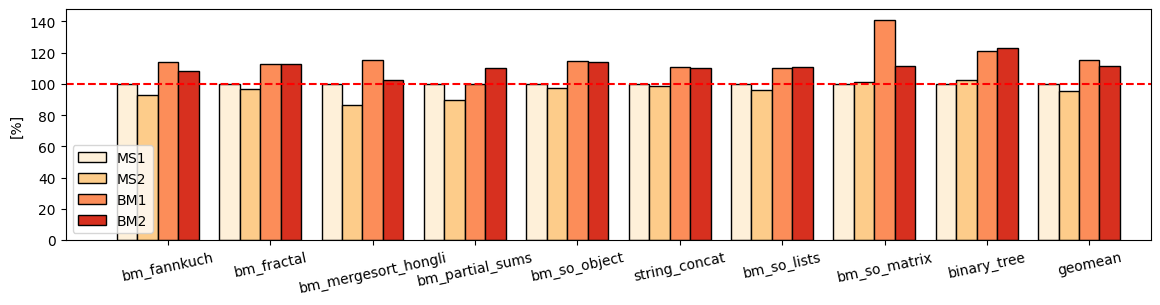
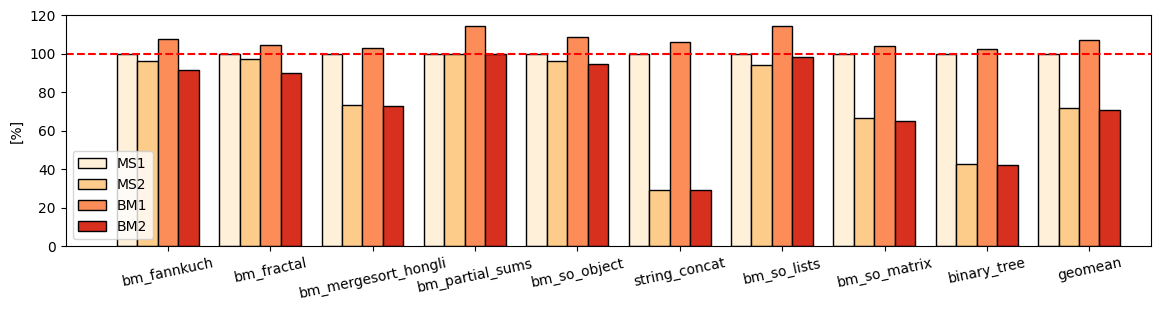

The matplotlib source for these figures, in order:
import sys
import re
import matplotlib.pyplot as plt
import seaborn as sns
import pandas as pd
import os
import os.path
import datetime
import math
from matplotlib.backends.backend_pdf import PdfPages
from scipy.stats.mstats import gmean

labels = [
  "bm_fannkuch",
  "bm_fractal",
  "bm_mergesort_hongli",
  "bm_partial_sums",
  "bm_so_object",
  "string_concat",
  "bm_so_lists",
  "bm_so_matrix",
  "binary_tree"
]

# テスト名               & \multicolumn{2}{|c|}{マーク時間} 
#                       & MS1      &    MS2   &   BM1    &    BM2       \\
# bm_fannkuch           & 0.045650 & 0.042458 & 0.052021 & 0.049469     \\
# bm_fractal            & 0.004750 & 0.004602 & 0.005359 & 0.005362     \\
# bm_mergesort_hongli   & 0.013724 & 0.011831 & 0.015844 & 0.014049     \\
# bm_partial_sums       & 0.000010 & 0.000009 & 0.000010 & 0.000011     \\
# bm_so_object          & 0.430563 & 0.419077 & 0.494540 & 0.492038     \\
# string_concat         & 0.000298 & 0.000294 & 0.000330 & 0.000328     \\
# bm_so_lists           & 0.001142 & 0.001099 & 0.001262 & 0.001263     \\
# bm_so_matrix          & 0.001586 & 0.001604 & 0.002234 & 0.001767     \\
# binary_tree           & 0.001836 & 0.001886 & 0.002227 & 0.002264     \\

# テスト名               & \multicolumn{4}{|c|}{スイープ時間}
#                       & MS1      &    MS2   &   BM1    &    BM2       \\
# bm_fannkuch           & 0.034021 & 0.032757 & 0.036658 & 0.031197     \\
# bm_fractal            & 0.003901 & 0.003789 & 0.004081 & 0.003513     \\
# bm_mergesort_hongli   & 0.017699 & 0.012977 & 0.018177 & 0.012866     \\
# bm_partial_sums       & 0.000007 & 0.000007 & 0.000008 & 0.000007     \\
# bm_so_object          & 0.365391 & 0.351106 & 0.396117 & 0.345287     \\
# string_concat         & 0.004388 & 0.001285 & 0.004650 & 0.001289     \\
# bm_so_lists           & 0.000965 & 0.000906 & 0.001103 & 0.000948     \\
# bm_so_matrix          & 0.002657 & 0.001767 & 0.002764 & 0.001730     \\
# binary_tree           & 0.007771 & 0.003328 & 0.007972 & 0.003271     \\

MS1_MARK = [
  0.045650, # bm_fannkuch        
  0.004750, # bm_fractal         
  0.013724, # bm_mergesort_hongli
  0.000010, # bm_partial_sums    
  0.430563, # bm_so_object       
  0.000298, # string_concat      
  0.001142, # bm_so_lists        
  0.001586, # bm_so_matrix       
  0.001836  # binary_tree        
]

MS2_MARK = [
  0.042458, # bm_fannkuch        
  0.004602, # bm_fractal         
  0.011831, # bm_mergesort_hongli
  0.000009, # bm_partial_sums    
  0.419077, # bm_so_object       
  0.000294, # string_concat      
  0.001099, # bm_so_lists        
  0.001604, # bm_so_matrix       
  0.001886  # binary_tree        
]

BM1_MARK = [
  0.052021, # bm_fannkuch        
  0.005359, # bm_fractal         
  0.015844, # bm_mergesort_hongli
  0.000010, # bm_partial_sums    
  0.494540, # bm_so_object       
  0.000330, # string_concat      
  0.001262, # bm_so_lists        
  0.002234, # bm_so_matrix       
  0.002227  # binary_tree        
]

BM2_MARK = [
  0.049469, # bm_fannkuch        
  0.005362, # bm_fractal         
  0.014049, # bm_mergesort_hongli
  0.000011, # bm_partial_sums    
  0.492038, # bm_so_object       
  0.000328, # string_concat      
  0.001263, # bm_so_lists        
  0.001767, # bm_so_matrix       
  0.002264  # binary_tree        
]

MS1_SWEEP = [
  0.034021, # bm_fannkuch        
  0.003901, # bm_fractal         
  0.017699, # bm_mergesort_hongli
  0.000007, # bm_partial_sums    
  0.365391, # bm_so_object       
  0.004388, # string_concat      
  0.000965, # bm_so_lists        
  0.002657, # bm_so_matrix       
  0.007771  # binary_tree        
]

MS2_SWEEP = [
  0.032757, # bm_fannkuch        
  0.003789, # bm_fractal         
  0.012977, # bm_mergesort_hongli
  0.000007, # bm_partial_sums    
  0.351106, # bm_so_object       
  0.001285, # string_concat      
  0.000906, # bm_so_lists        
  0.001767, # bm_so_matrix       
  0.003328  # binary_tree        
]

BM1_SWEEP = [
  0.036658, # bm_fannkuch        
  0.004081, # bm_fractal         
  0.018177, # bm_mergesort_hongli
  0.000008, # bm_partial_sums    
  0.396117, # bm_so_object       
  0.004650, # string_concat      
  0.001103, # bm_so_lists        
  0.002764, # bm_so_matrix       
  0.007972  # binary_tree        
]

BM2_SWEEP = [
  0.031197, # bm_fannkuch        
  0.003513, # bm_fractal         
  0.012866, # bm_mergesort_hongli
  0.000007, # bm_partial_sums    
  0.345287, # bm_so_object       
  0.001289, # string_concat      
  0.000948, # bm_so_lists        
  0.001730, # bm_so_matrix       
  0.003271  # binary_tree        
]

vm_names = ["MS1", "MS2", "BM1", "BM2"]
MS1_MARK_ST  = []
MS2_MARK_ST  = []
BM1_MARK_ST  = []
BM2_MARK_ST  = []
MS1_SWEEP_ST = []
MS2_SWEEP_ST = []
BM1_SWEEP_ST = []
BM2_SWEEP_ST = []
for idx in range(0, len(MS1_MARK)):
  MS1_MARK_ST.append(MS1_MARK[idx] / MS1_MARK[idx] * 100)
  MS2_MARK_ST.append(MS2_MARK[idx] / MS1_MARK[idx] * 100)
  BM1_MARK_ST.append(BM1_MARK[idx] / MS1_MARK[idx] * 100)
  BM2_MARK_ST.append(BM2_MARK[idx] / MS1_MARK[idx] * 100)

  MS1_SWEEP_ST.append(MS1_SWEEP[idx] / MS1_SWEEP[idx] * 100)
  MS2_SWEEP_ST.append(MS2_SWEEP[idx] / MS1_SWEEP[idx] * 100)
  BM1_SWEEP_ST.append(BM1_SWEEP[idx] / MS1_SWEEP[idx] * 100)
  BM2_SWEEP_ST.append(BM2_SWEEP[idx] / MS1_SWEEP[idx] * 100)

MS1_MARK_ST.append(gmean(MS1_MARK_ST))
MS2_MARK_ST.append(gmean(MS2_MARK_ST))
BM1_MARK_ST.append(gmean(BM1_MARK_ST))
BM2_MARK_ST.append(gmean(BM2_MARK_ST))
MS1_SWEEP_ST.append(gmean(MS1_SWEEP_ST))
MS2_SWEEP_ST.append(gmean(MS2_SWEEP_ST))
BM1_SWEEP_ST.append(gmean(BM1_SWEEP_ST))
BM2_SWEEP_ST.append(gmean(BM2_SWEEP_ST))
labels.append("geomean")

mark     = [MS1_MARK_ST, MS2_MARK_ST, BM1_MARK_ST, BM2_MARK_ST]
sweep    = [MS1_SWEEP_ST, MS2_SWEEP_ST, BM1_SWEEP_ST, BM2_SWEEP_ST]

print("mark")
for i in range(0, len(mark)):
  for j in range(0, len(mark)):
    st = []
    for k in range(0, len(MS1_MARK)):
      st.append(mark[j][k] / mark[i][k] * 100)
    geomean = gmean(st)
    print("vm_names:" + vm_names[j] + "/" + vm_names[i])
    print("geomean:" + "{:7.3f}%".format(geomean))
  print()
print("sweep")
for i in range(0, len(sweep)):
  for j in range(0, len(sweep)):
    st = []
    for k in range(0, len(MS1_SWEEP)):
      st.append(sweep[j][k] / sweep[i][k] * 100)
    geomean = gmean(st)
    print("vm_names:" + vm_names[j] + "/" + vm_names[i])
    print("geomean:" + "{:7.3f}%".format(geomean))
  print()

num = len(vm_names)

# それぞれのVMについての処理
colors = [
  "#fef0d9",
  "#fdcc8a",
  "#fc8d59",
  "#d7301f"
]
def barplot(group_num, values, vmtype):
  xmax = 0
  width = 1 / (num + 1)
  # 描画したい
  # 棒グラフ群の中心からの距離
  offset = (group_num - num / 2) * width
  # このVMのグラフのvaluesの描画位置
  # 1 ~ len(values)の配列を作って，mapでoffset分ズラす
  xpoints = list(map(lambda x: x + offset, 
                     list(range(1, len(values) + 1))))
  if max(xpoints)+offset > xmax:
    xmax = max(xpoints)+offset
  # PLOT
  plt.bar(
    xpoints,
    values,
    width,
    color=colors[group_num],
    edgecolor="black",
    label=vmtype
  )
  return xmax

def generateFigure(fig_name, vm_names, values):
  out_dir = "new_graph/"
  os.makedirs(out_dir, exist_ok=True)
  plt.style.use('default')
  plt.figure(figsize=(14, 3))
  pdf_path = out_dir + fig_name + ".pdf"
  print(pdf_path)
  pdf = PdfPages(pdf_path)

  # ラベルの配列を作成
  xticks = list(map(lambda x: float(x), list(range(1, len(labels) + 1))))
  xmax = max(xticks)
  width = 1 / (num + 1)


  # vm_names
  # mark    
  # sweep   

  # mark
  for idx in range(0, len(vm_names)):
    _xmax = barplot(idx, values[idx], vm_names[idx])
    if xmax < _xmax:
      xmax = _xmax

  # plt.ylim(0,0.0001)
  plt.xlim(0, xmax + width*1)
  # plt.grid(True)
  plt.plot([0, xmax + width*1],[100,100], "red", linestyle='dashed')
  plt.legend(fontsize=10, loc='lower left')
  plt.ylabel("[%]")
  plt.xticks(xticks, labels, rotation=12, fontsize=10)
  pdf.savefig(bbox_inches="tight")
  pdf.close()

generateFigure("mark", vm_names, mark)
generateFigure("sweep", vm_names, sweep)